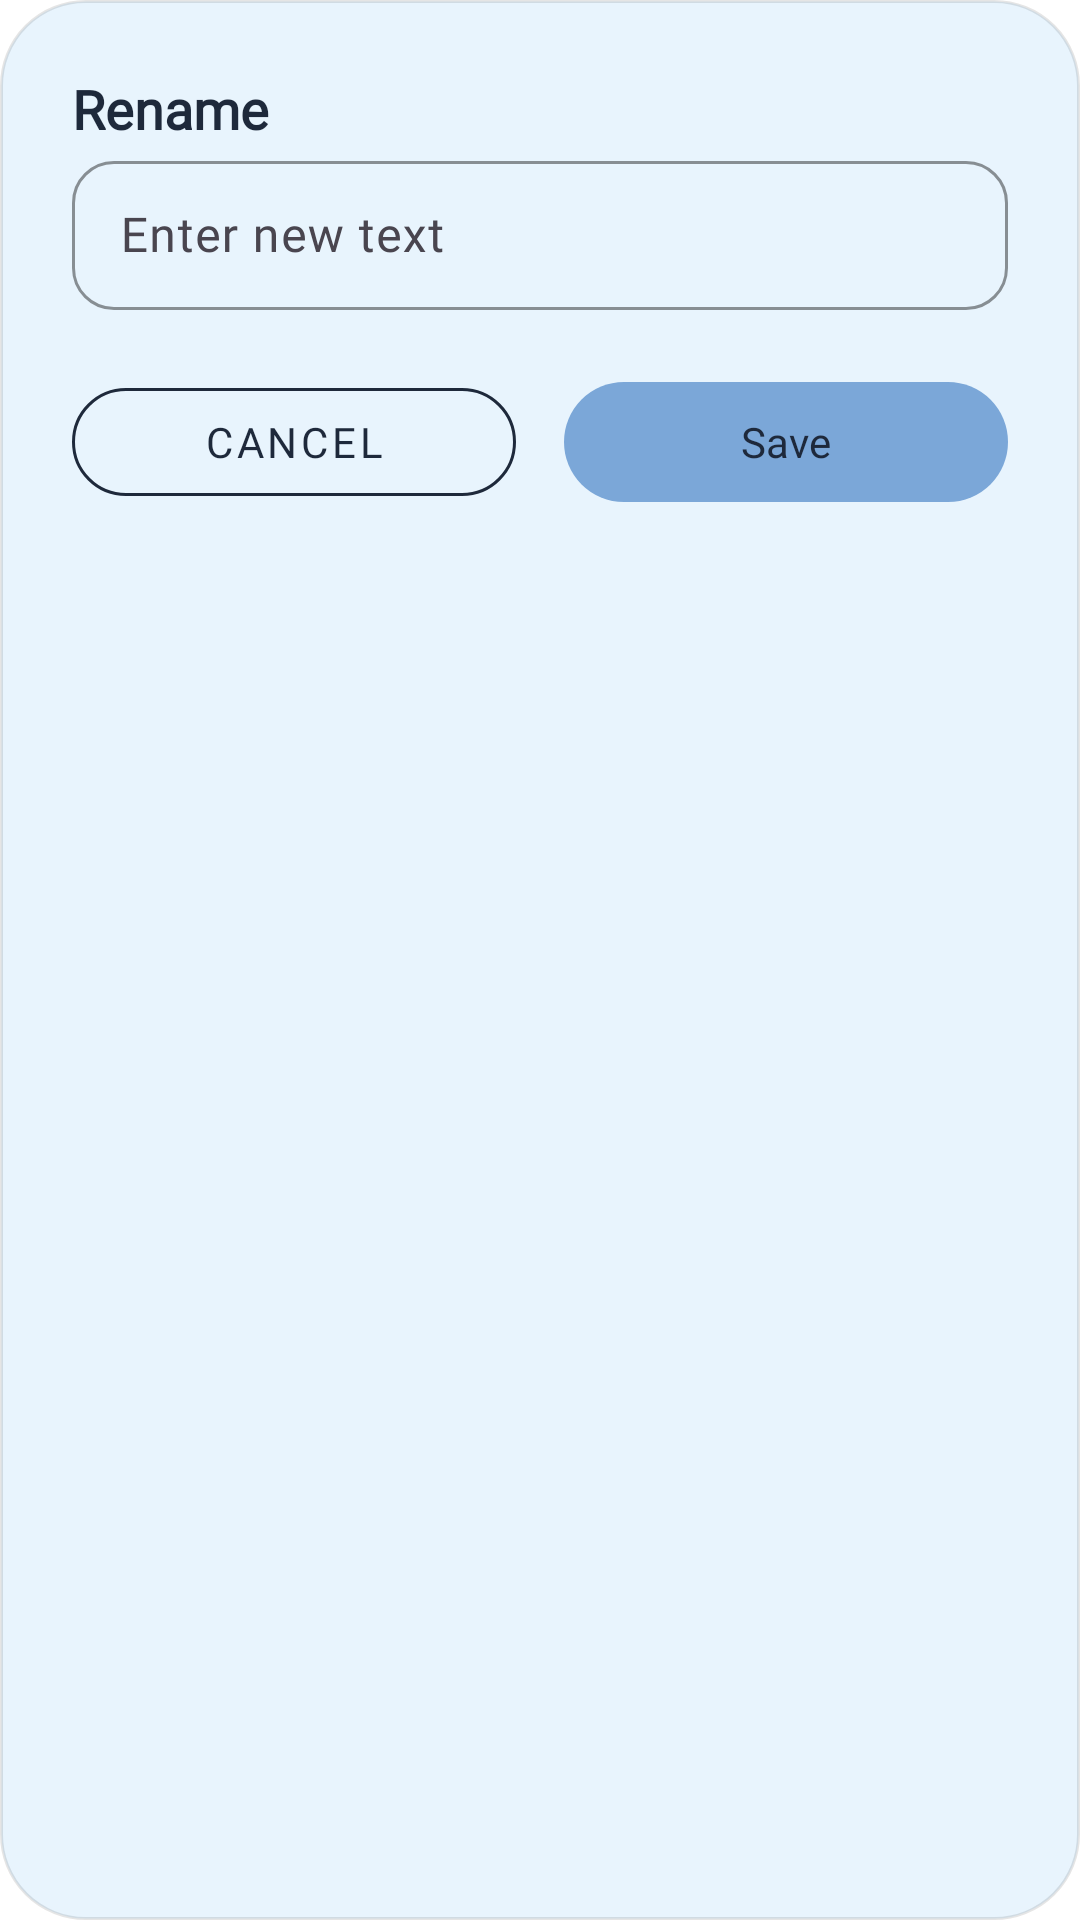

This screen was rendered from an Android layout file. Write that file and the resources it references.
<!-- AndroidManifest.xml: application theme Theme.Kitsune -->
<!-- res/layout/dialog_rename.xml -->
<?xml version="1.0" encoding="utf-8"?>
<LinearLayout xmlns:android="http://schemas.android.com/apk/res/android"
    xmlns:app="http://schemas.android.com/apk/res-auto"
    android:layout_width="match_parent"
    android:layout_height="wrap_content"
    android:orientation="vertical"
    android:background="@drawable/bg_dialog_rounded"
    android:padding="24dp">

    <TextView
        android:layout_width="wrap_content"
        android:layout_height="wrap_content"
        android:text="@string/action_rename"
        android:textSize="18sp"
        android:textStyle="bold"
        android:textColor="?attr/text_color"
        android:fontFamily="@font/linottesemibold"/>

    <com.google.android.material.textfield.TextInputLayout
        style="@style/Widget.Material3.TextInputLayout.OutlinedBox"
        android:layout_width="match_parent"
        android:layout_height="wrap_content"
        android:hint="@string/input_hint_enter_new_text"
        app:boxCornerRadiusBottomEnd="14dp"
        app:boxCornerRadiusBottomStart="14dp"
        app:boxCornerRadiusTopEnd="14dp"
        app:boxCornerRadiusTopStart="14dp"
        app:boxStrokeColor="?attr/color_yellow"
        app:boxBackgroundColor="?attr/color_2"
        app:hintTextColor="?attr/color_yellow"
        app:expandedHintEnabled="true">

        <com.google.android.material.textfield.TextInputEditText
            android:id="@+id/renameInput"
            android:layout_width="match_parent"
            android:layout_height="wrap_content"
            android:inputType="text"
            android:maxLines="1"
            android:paddingTop="14dp"
            android:paddingBottom="14dp"
            android:textColor="?attr/text_color"
            android:textColorHint="?attr/text_color"
            android:fontFamily="@font/linottesemibold"/>
    </com.google.android.material.textfield.TextInputLayout>

    <LinearLayout
        android:layout_width="match_parent"
        android:layout_height="wrap_content"
        android:orientation="horizontal"
        android:layout_marginTop="20dp">

        <com.google.android.material.button.MaterialButton
            android:id="@+id/btnRenameCancel"
            android:layout_width="0dp"
            android:layout_height="48dp"
            android:layout_weight="1"
            android:text="@string/button_cancel"
            android:fontFamily="@font/linottesemibold"
            android:textSize="14sp"
            android:layout_marginEnd="8dp"
            android:textColor="?attr/text_color"
            app:strokeColor="?attr/text_color"
            app:cornerRadius="24dp"
            style="@style/Widget.MaterialComponents.Button.OutlinedButton"/>

        <com.google.android.material.button.MaterialButton
            android:id="@+id/btnRenameConfirm"
            android:layout_width="0dp"
            android:layout_height="48dp"
            android:layout_weight="1"
            android:text="@string/button_save"
            android:textColor="?attr/text_color"
            android:fontFamily="@font/linottesemibold"
            android:textSize="14sp"
            android:layout_marginStart="8dp"
            app:backgroundTint="?attr/color_4"
            app:cornerRadius="24dp"/>

    </LinearLayout>

</LinearLayout>
<!-- resources referenced by this layout -->
<resources>
  <!-- drawable bg_dialog_rounded (drawable) -->
  <?xml version="1.0" encoding="utf-8"?>
  <shape xmlns:android="http://schemas.android.com/apk/res/android"
      android:shape="rectangle">
  
      <solid android:color="?attr/color_2" />
  
      <corners android:radius="28dp" />
  
      
      <stroke
          android:width="1dp"
          android:color="#1A000000" />
  
  </shape>
  <string name="action_rename">Rename</string>
  <string name="button_cancel">Cancel</string>
  <string name="button_save">Save</string>
  <string name="input_hint_enter_new_text">Enter new text</string>
  <style name="Theme.Kitsune" parent="AppTheme">
          <item name="colorPrimary">@color/color_4</item>
          <item name="color_1">@color/color_1</item>
          <item name="color_2">@color/color_2</item>
          <item name="color_3">@color/color_3</item>
          <item name="color_4">@color/color_4</item>
          <item name="android:navigationBarColor">@color/color_1</item>
      </style>
  <style name="AppTheme" parent="Theme.Material3.Light.NoActionBar">
          
          <item name="colorPrimary">@color/md_theme_light_primary</item>
          <item name="colorOnPrimary">@color/md_theme_light_onPrimary</item>
          <item name="colorPrimaryContainer">@color/md_theme_light_primary_container</item>
  
          <item name="colorSecondary">@color/md_theme_light_secondary</item>
          <item name="colorOnSecondary">@color/md_theme_light_onSecondary</item>
          <item name="colorSecondaryContainer">@color/md_theme_light_secondary_container</item>
  
          <item name="colorTertiary">@color/md_theme_light_tertiary</item>
          <item name="colorOnTertiary">@color/md_theme_light_onTertiary</item>
          <item name="colorTertiaryContainer">@color/md_theme_light_tertiary_container</item>
  
          <item name="colorSurface">@color/md_theme_light_surface</item>
          <item name="colorOnSurface">@color/md_theme_light_onSurface</item>
  
          <item name="android:windowBackground">@color/md_theme_light_background</item>
          <item name="colorOnBackground">@color/md_theme_light_onBackground</item>
  
          <item name="colorError">@color/md_theme_light_error</item>
          <item name="colorOnError">@color/md_theme_light_onError</item>
  
          
          <item name="android:fontFamily">sans-serif</item>
      </style>
  <color name="color_4">#7BA7D8</color>
  <color name="color_1">#FFFFFF</color>
  <color name="color_2">#E8F4FD</color>
  <color name="color_3">#B8D4F1</color>
</resources>
